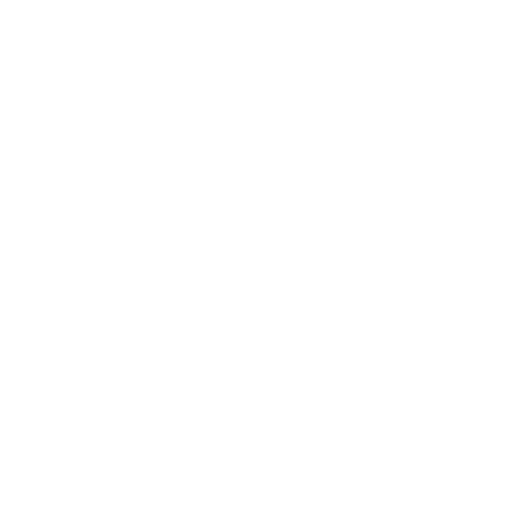
t = 0.00 s
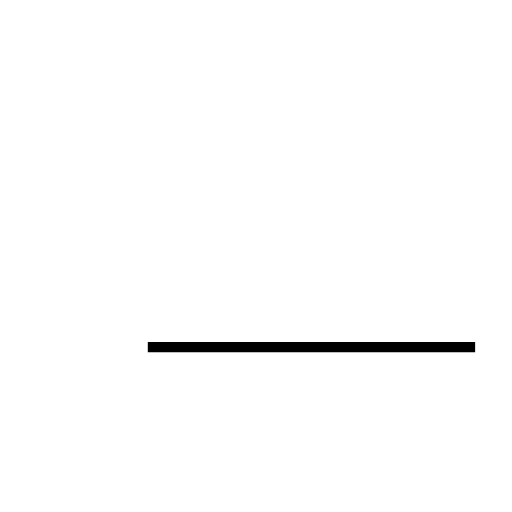
t = 0.96 s
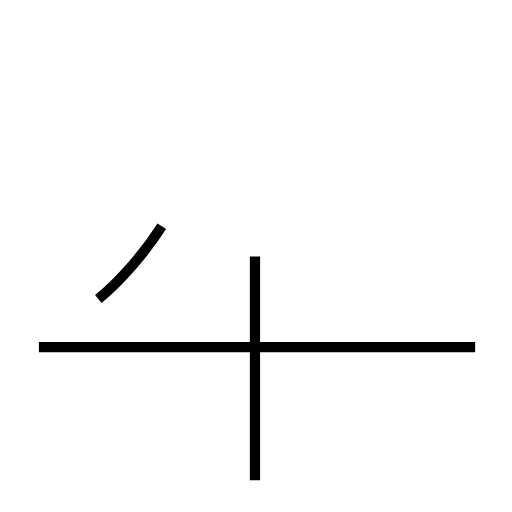
t = 2.22 s
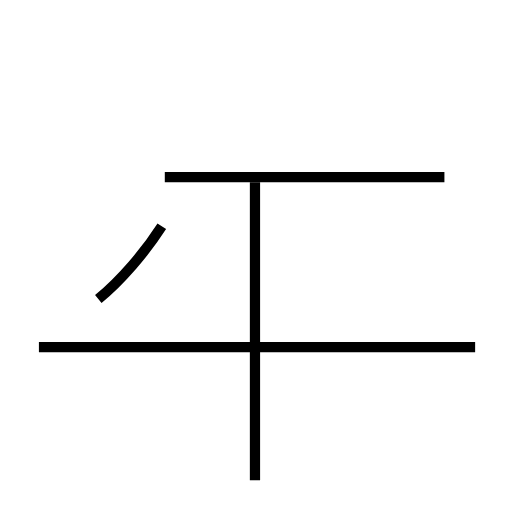
t = 3.25 s
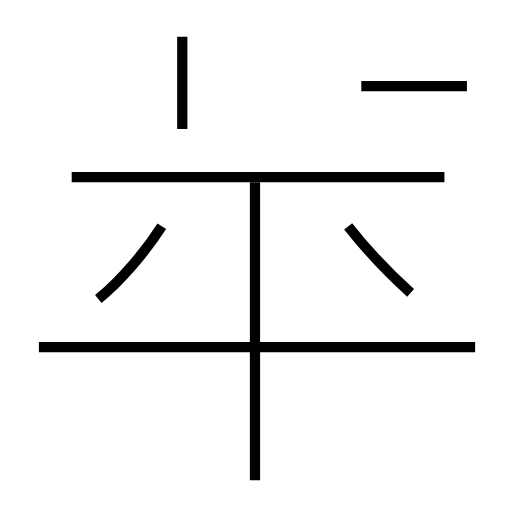
t = 4.37 s
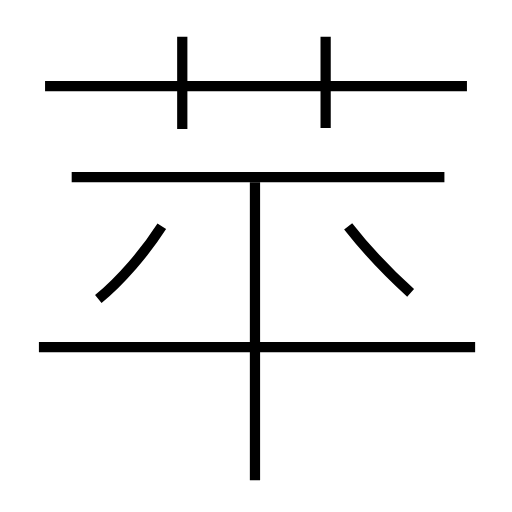
t = 5.57 s

The animated SVG that drew these frames (rendered in a browser with its animation timeline set to each time). Animation: 8 SMIL elements (animate=8); one cycle of 5.57 s.

<?xml version='1.0' encoding='utf-8'?>
<svg viewBox="0.0 -6.0 50.0 50.0" version="1.1" xmlns="http://www.w3.org/2000/svg"><rect x="-1000" y="-1000" width="2000" height="2000" stroke="white" fill="white" /><g style="fill:none;stroke:#000000;stroke-width:1"><path d="M 46.4 -10.1 L 3.8 -10.1 " transform="translate(0.0 38.0)" stroke-dasharray="42.6" stroke-dashoffset="42.6"><animate attributeName="stroke-dashoffset" from="42.6" to="0" dur="1.278s" begin="0s" fill="freeze" /></path><path d="M 9.6 -14.8 C 11.8 -16.6 14.2 -19.4 15.8 -21.9 " transform="translate(0.0 38.0)" stroke-dasharray="9.460317689352582" stroke-dashoffset="9.460317689352582"><animate attributeName="stroke-dashoffset" from="9.460317689352582" to="0" dur="0.28380953068057746s" begin="1.278s" fill="freeze" /></path><path d="M 24.9 2.9 L 24.9 -26.2 " transform="translate(0.0 38.0)" stroke-dasharray="29.099999999999998" stroke-dashoffset="29.099999999999998"><animate attributeName="stroke-dashoffset" from="29.099999999999998" to="0" dur="0.8729999999999999s" begin="1.5618095306805775s" fill="freeze" /></path><path d="M 43.4 -26.7 L 7.0 -26.7 " transform="translate(0.0 38.0)" stroke-dasharray="36.4" stroke-dashoffset="36.4"><animate attributeName="stroke-dashoffset" from="36.4" to="0" dur="1.0919999999999999s" begin="2.4348095306805773s" fill="freeze" /></path><path d="M 17.8 -31.4 L 17.8 -40.4 " transform="translate(0.0 38.0)" stroke-dasharray="9.0" stroke-dashoffset="9.0"><animate attributeName="stroke-dashoffset" from="9.0" to="0" dur="0.27s" begin="3.526809530680577s" fill="freeze" /></path><path d="M 40.1 -15.4 C 38.0 -17.3 35.8 -19.6 34.0 -21.9 " transform="translate(0.0 38.0)" stroke-dasharray="8.924392195590256" stroke-dashoffset="8.924392195590256"><animate attributeName="stroke-dashoffset" from="8.924392195590256" to="0" dur="0.2677317658677077s" begin="3.796809530680577s" fill="freeze" /></path><path d="M 45.6 -35.6 L 4.4 -35.6 " transform="translate(0.0 38.0)" stroke-dasharray="41.2" stroke-dashoffset="41.2"><animate attributeName="stroke-dashoffset" from="41.2" to="0" dur="1.236s" begin="4.064541296548285s" fill="freeze" /></path><path d="M 31.8 -31.5 L 31.8 -40.4" transform="translate(0.0 38.0)" stroke-dasharray="8.899999999999999" stroke-dashoffset="8.899999999999999"><animate attributeName="stroke-dashoffset" from="8.899999999999999" to="0" dur="0.26699999999999996s" begin="5.3005412965482845s" fill="freeze" /></path></g></svg>
